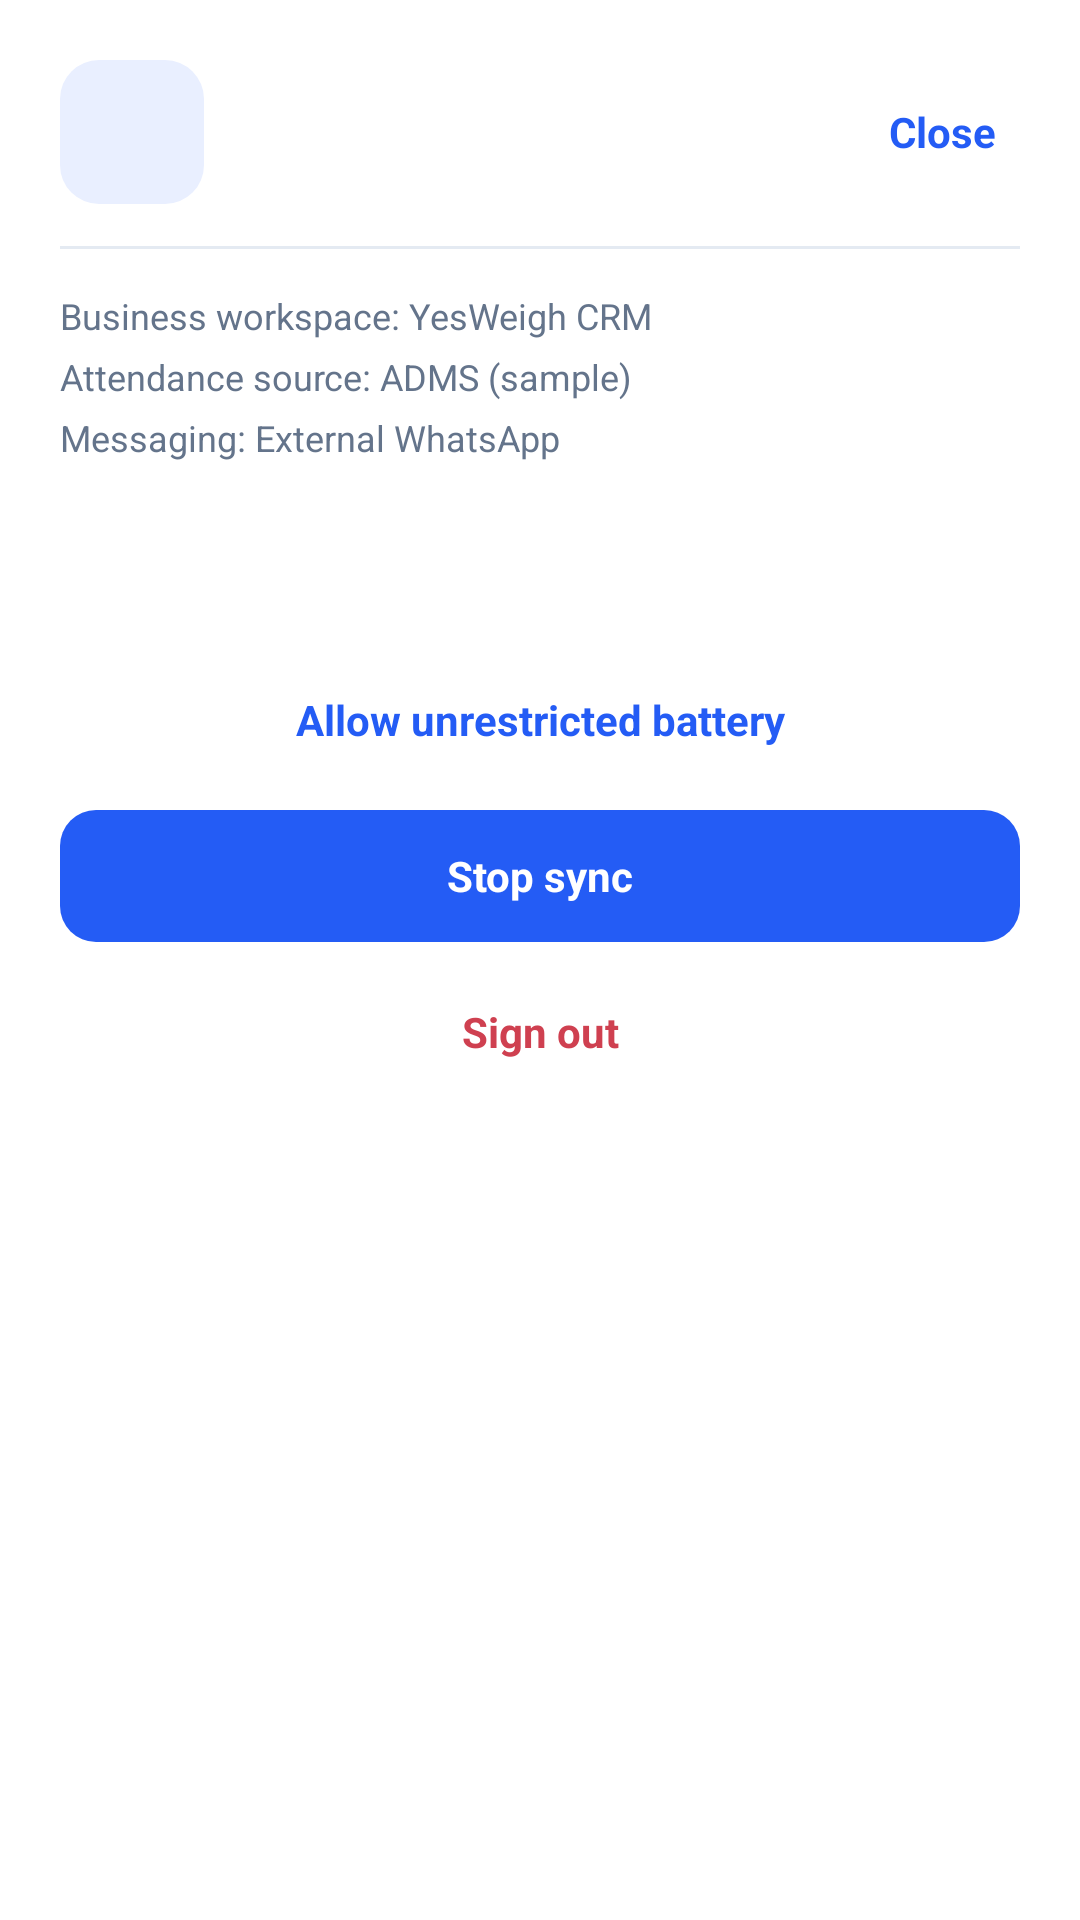

The Android layout XML behind this screen, and the referenced resources:
<!-- AndroidManifest.xml: application theme Theme.YesCrm -->
<!-- res/layout/dialog_profile.xml -->
<?xml version="1.0" encoding="utf-8"?>
<LinearLayout xmlns:android="http://schemas.android.com/apk/res/android"
    android:layout_width="match_parent"
    android:layout_height="wrap_content"
    android:orientation="vertical"
    android:padding="20dp"
    android:background="@color/yes_white">

    <LinearLayout
        android:layout_width="match_parent"
        android:layout_height="wrap_content"
        android:orientation="horizontal"
        android:gravity="center_vertical">

        <TextView
            android:id="@+id/profileAvatar"
            android:layout_width="48dp"
            android:layout_height="48dp"
            android:background="@drawable/bg_avatar"
            android:gravity="center"
            android:textStyle="bold"
            android:textColor="@color/yes_blue"
            android:textSize="14sp" />

        <LinearLayout
            android:layout_width="0dp"
            android:layout_height="wrap_content"
            android:layout_weight="1"
            android:layout_marginStart="12dp"
            android:orientation="vertical">

            <TextView
                android:id="@+id/profileName"
                android:layout_width="wrap_content"
                android:layout_height="wrap_content"
                android:textStyle="bold"
                android:textSize="17sp"
                android:textColor="@color/yes_ink" />

            <TextView
                android:id="@+id/profileMeta"
                android:layout_width="wrap_content"
                android:layout_height="wrap_content"
                android:textColor="@color/yes_muted"
                android:textSize="12sp" />
        </LinearLayout>

        <TextView
            android:id="@+id/btnProfileClose"
            android:layout_width="wrap_content"
            android:layout_height="wrap_content"
            android:text="Close"
            android:textColor="@color/yes_blue"
            android:textStyle="bold"
            android:padding="8dp" />
    </LinearLayout>

    <View
        android:layout_width="match_parent"
        android:layout_height="1dp"
        android:layout_marginVertical="14dp"
        android:background="@color/yes_line" />

    <TextView
        android:layout_width="wrap_content"
        android:layout_height="wrap_content"
        android:text="Business workspace: YesWeigh CRM"
        android:textColor="@color/yes_muted"
        android:textSize="12sp" />

    <TextView
        android:layout_width="wrap_content"
        android:layout_height="wrap_content"
        android:layout_marginTop="4dp"
        android:text="Attendance source: ADMS (sample)"
        android:textColor="@color/yes_muted"
        android:textSize="12sp" />

    <TextView
        android:layout_width="wrap_content"
        android:layout_height="wrap_content"
        android:layout_marginTop="4dp"
        android:text="Messaging: External WhatsApp"
        android:textColor="@color/yes_muted"
        android:textSize="12sp" />

    <TextView
        android:id="@+id/profileSync"
        android:layout_width="match_parent"
        android:layout_height="wrap_content"
        android:layout_marginTop="12dp"
        android:textStyle="bold"
        android:textColor="@color/yes_ink"
        android:textSize="13sp" />

    <TextView
        android:id="@+id/profileLastSync"
        android:layout_width="match_parent"
        android:layout_height="wrap_content"
        android:layout_marginTop="4dp"
        android:textColor="@color/yes_muted"
        android:textSize="12sp" />

    <TextView
        android:id="@+id/btnProfileBattery"
        android:layout_width="match_parent"
        android:layout_height="44dp"
        android:layout_marginTop="14dp"
        android:background="@drawable/bg_icon_btn"
        android:gravity="center"
        android:text="@string/battery_unrestricted"
        android:textColor="@color/yes_blue"
        android:textStyle="bold" />

    <TextView
        android:id="@+id/btnProfileSyncToggle"
        android:layout_width="match_parent"
        android:layout_height="44dp"
        android:layout_marginTop="8dp"
        android:background="@drawable/bg_primary_btn"
        android:gravity="center"
        android:text="@string/stop_sync"
        android:textColor="@color/yes_white"
        android:textStyle="bold" />

    <TextView
        android:id="@+id/btnProfileLogout"
        android:layout_width="match_parent"
        android:layout_height="44dp"
        android:layout_marginTop="8dp"
        android:gravity="center"
        android:text="@string/sign_out"
        android:textColor="@color/yes_red"
        android:textStyle="bold" />
</LinearLayout>
<!-- resources referenced by this layout -->
<resources>
  <color name="yes_blue">#245CF5</color>
  <color name="yes_ink">#132239</color>
  <color name="yes_line">#E4EAF2</color>
  <color name="yes_muted">#64748B</color>
  <color name="yes_red">#CF4050</color>
  <color name="yes_white">#FFFFFF</color>
  <!-- drawable bg_avatar (drawable) -->
  <?xml version="1.0" encoding="utf-8"?>
  <shape xmlns:android="http://schemas.android.com/apk/res/android" android:shape="rectangle">
      <solid android:color="@color/yes_blue_soft" />
      <corners android:radius="13dp" />
  </shape>
  <!-- drawable bg_primary_btn (drawable) -->
  <?xml version="1.0" encoding="utf-8"?>
  <shape xmlns:android="http://schemas.android.com/apk/res/android" android:shape="rectangle">
      <solid android:color="@color/yes_blue" />
      <corners android:radius="12dp" />
  </shape>
  <string name="battery_unrestricted">Allow unrestricted battery</string>
  <string name="sign_out">Sign out</string>
  <string name="stop_sync">Stop sync</string>
  <style name="Theme.YesCrm" parent="Theme.MaterialComponents.Light.NoActionBar">
          <item name="colorPrimary">@color/yes_blue</item>
          <item name="colorPrimaryDark">@color/yes_navy</item>
          <item name="colorAccent">@color/yes_blue</item>
          <item name="android:statusBarColor">@color/yes_status_bar</item>
          <item name="android:navigationBarColor">@color/yes_white</item>
          <item name="android:windowBackground">@color/yes_bg</item>
          <item name="android:windowLightStatusBar">false</item>
      </style>
  <color name="yes_blue_soft">#E9EFFF</color>
  <color name="yes_navy">#102543</color>
  <color name="yes_status_bar">#102543</color>
  <color name="yes_bg">#F4F6FA</color>
</resources>
